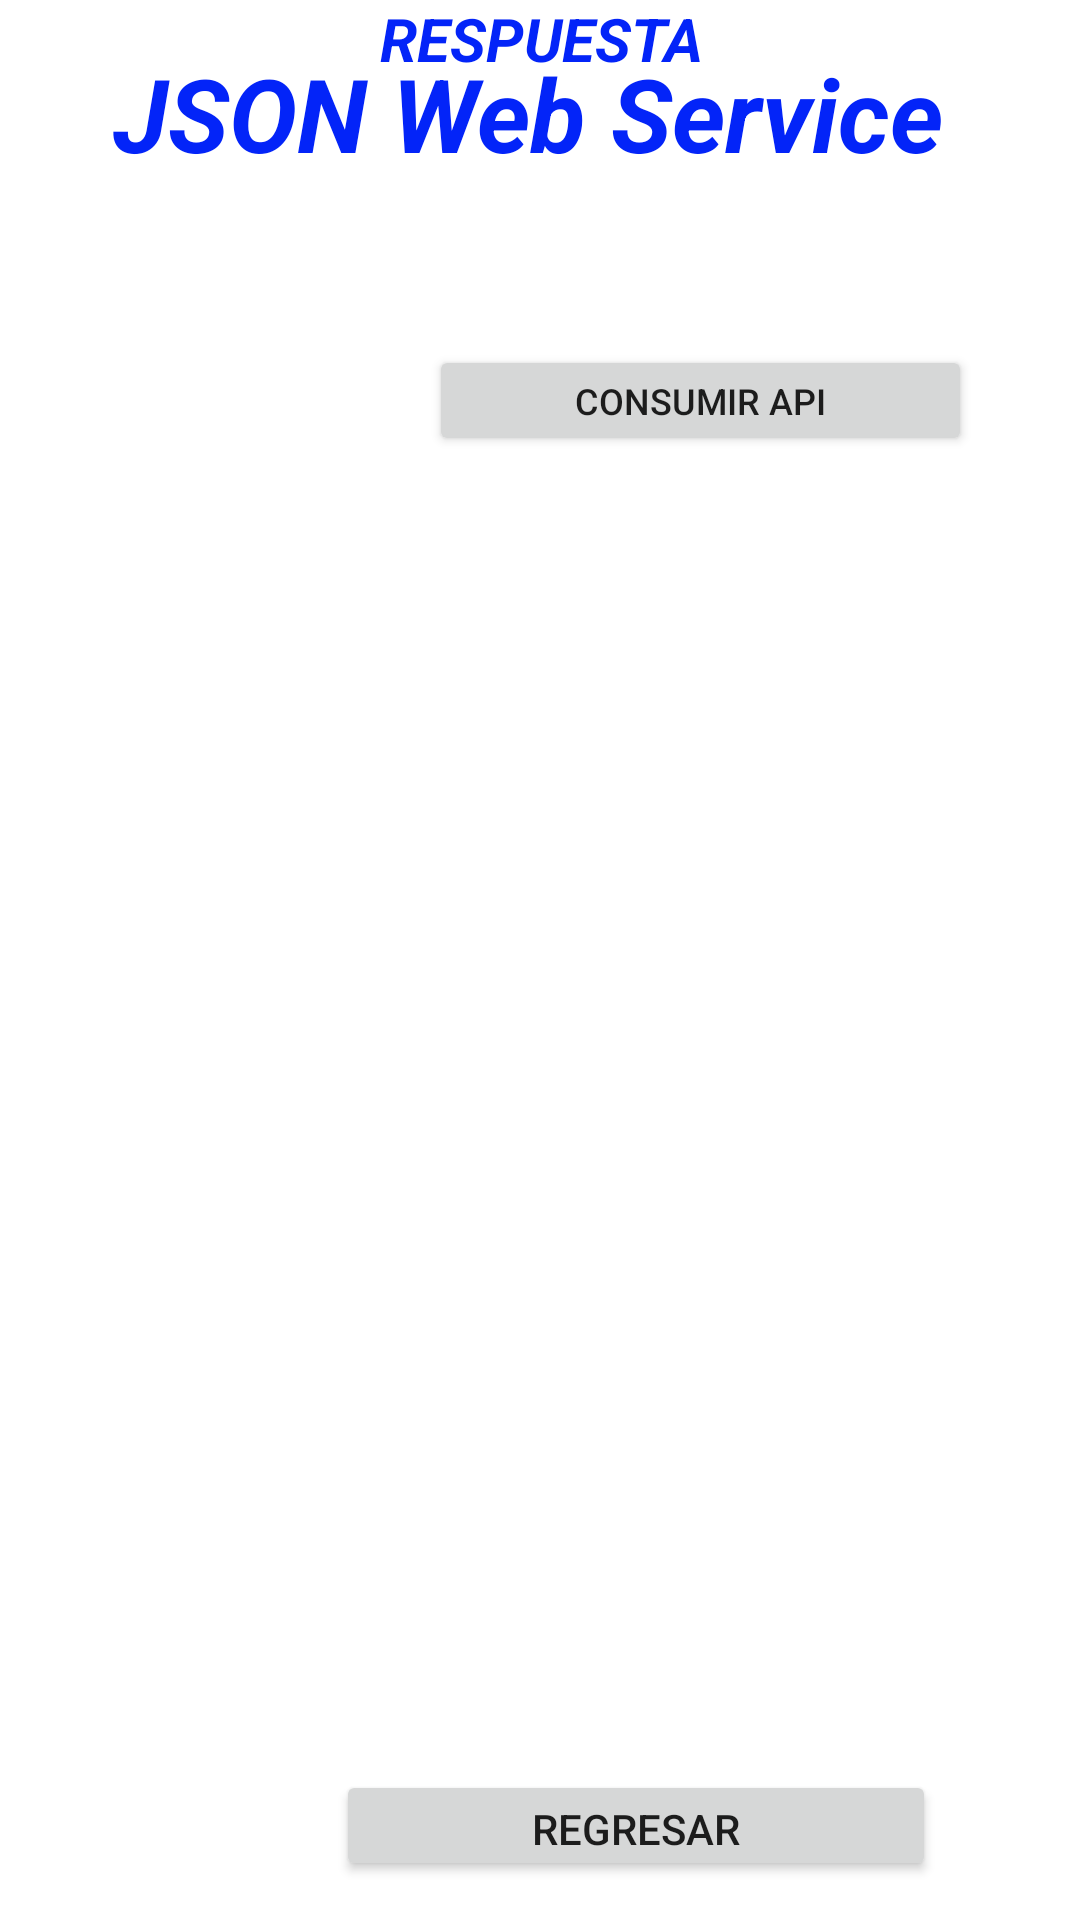

Write the Android layout XML for this screen, with the resource values it uses.
<!-- AndroidManifest.xml: application theme Theme.JsonWebService -->
<!-- res/layout/activity_main2.xml -->
<?xml version="1.0" encoding="utf-8"?>
<RelativeLayout xmlns:android="http://schemas.android.com/apk/res/android"
    xmlns:app="http://schemas.android.com/apk/res-auto"
    xmlns:tools="http://schemas.android.com/tools"
    android:layout_width="match_parent"
    android:layout_height="match_parent"
    tools:context=".MainActivity2">

    <Button
        android:id="@+id/btn_mostrarinfo"
        android:layout_width="231dp"
        android:layout_height="37dp"
        android:layout_alignParentStart="true"
        android:layout_alignParentEnd="true"
        android:layout_alignParentBottom="true"
        android:layout_centerHorizontal="true"
        android:layout_marginStart="143dp"
        android:layout_marginEnd="36dp"
        android:layout_marginBottom="488dp"
        android:onClick="ConsultaVolley"
        android:text="Consumir API"
        android:textSize="12sp" />

    <Button
        android:id="@+id/btn_regresar"
        android:layout_width="200dp"
        android:layout_height="37dp"
        android:layout_alignParentStart="true"
        android:layout_alignParentBottom="true"
        android:layout_centerHorizontal="true"
        android:layout_marginStart="112dp"
        android:layout_marginBottom="13dp"
        android:onClick="regresarPrincipal"
        android:text="REGRESAR" />

    <TextView
        android:id="@+id/textView3"
        android:layout_width="match_parent"
        android:layout_height="wrap_content"
        android:layout_alignParentStart="true"
        android:layout_alignParentTop="true"
        android:layout_alignParentEnd="true"
        android:layout_centerHorizontal="true"
        android:layout_marginStart="0dp"
        android:layout_marginTop="15dp"
        android:layout_marginEnd="0dp"
        android:text="JSON Web Service "
        android:textAlignment="center"
        android:textColor="#0324F8"
        android:textSize="34sp"
        android:textStyle="bold|italic"
        app:layout_constraintEnd_toEndOf="parent"
        app:layout_constraintStart_toStartOf="parent"
        tools:layout_editor_absoluteY="34dp" />

    <TextView
        android:id="@+id/textView2"
        android:layout_width="410dp"
        android:layout_height="wrap_content"
        android:layout_alignParentStart="true"
        android:layout_alignParentTop="true"
        android:layout_alignParentEnd="true"
        android:layout_centerHorizontal="true"
        android:layout_marginStart="1dp"
        android:layout_marginTop="-1dp"
        android:layout_marginEnd="0dp"
        android:text="RESPUESTA"
        android:textAlignment="center"
        android:textColor="#0324F8"
        android:textSize="20sp"
        android:textStyle="bold|italic"
        app:layout_constraintEnd_toEndOf="parent"
        app:layout_constraintStart_toStartOf="parent"
        tools:layout_editor_absoluteY="34dp" />

    <TextView
        android:id="@+id/txt_MostrarResVolley"
        android:layout_width="364dp"
        android:layout_height="401dp"
        android:layout_alignParentStart="true"
        android:layout_alignParentTop="true"
        android:layout_centerHorizontal="true"
        android:layout_marginStart="14dp"
        android:layout_marginTop="178dp"
        android:scrollbars="vertical"
        android:textSize="10sp"
        app:layout_constraintEnd_toEndOf="parent"
        app:layout_constraintHorizontal_bias="0.074"
        app:layout_constraintStart_toStartOf="parent"
        tools:layout_editor_absoluteY="7dp" />

    <TextView
        android:id="@+id/txt_MostrarUsuario"
        android:layout_width="372dp"
        android:layout_height="66dp"
        android:layout_alignParentStart="true"
        android:layout_alignParentTop="true"
        android:layout_centerHorizontal="true"
        android:layout_marginStart="21dp"
        android:layout_marginTop="55dp"
        android:textColor="#000102"
        android:textSize="16sp"
        android:textStyle="italic" />
</RelativeLayout>
<!-- resources referenced by this layout -->
<resources>
  <style name="Theme.JsonWebService" parent="Theme.MaterialComponents.DayNight.DarkActionBar">
          
          <item name="colorPrimary">@color/purple_500</item>
          <item name="colorPrimaryVariant">@color/purple_700</item>
          <item name="colorOnPrimary">@color/white</item>
          
          <item name="colorSecondary">@color/teal_200</item>
          <item name="colorSecondaryVariant">@color/teal_700</item>
          <item name="colorOnSecondary">@color/black</item>
          
          <item name="android:statusBarColor" tools:targetApi="l">?attr/colorPrimaryVariant</item>
          
      </style>
  <!-- not gathered from this repository: default colours our renderer supplied (Android Studio template values) -->
  <color name="purple_500">#FF6200EE</color>
  <color name="purple_700">#FF3700B3</color>
  <color name="teal_200">#FF03DAC5</color>
  <color name="teal_700">#FF018786</color>
  <color name="black">#FF000000</color>
  <color name="white">#FFFFFFFF</color>
</resources>
